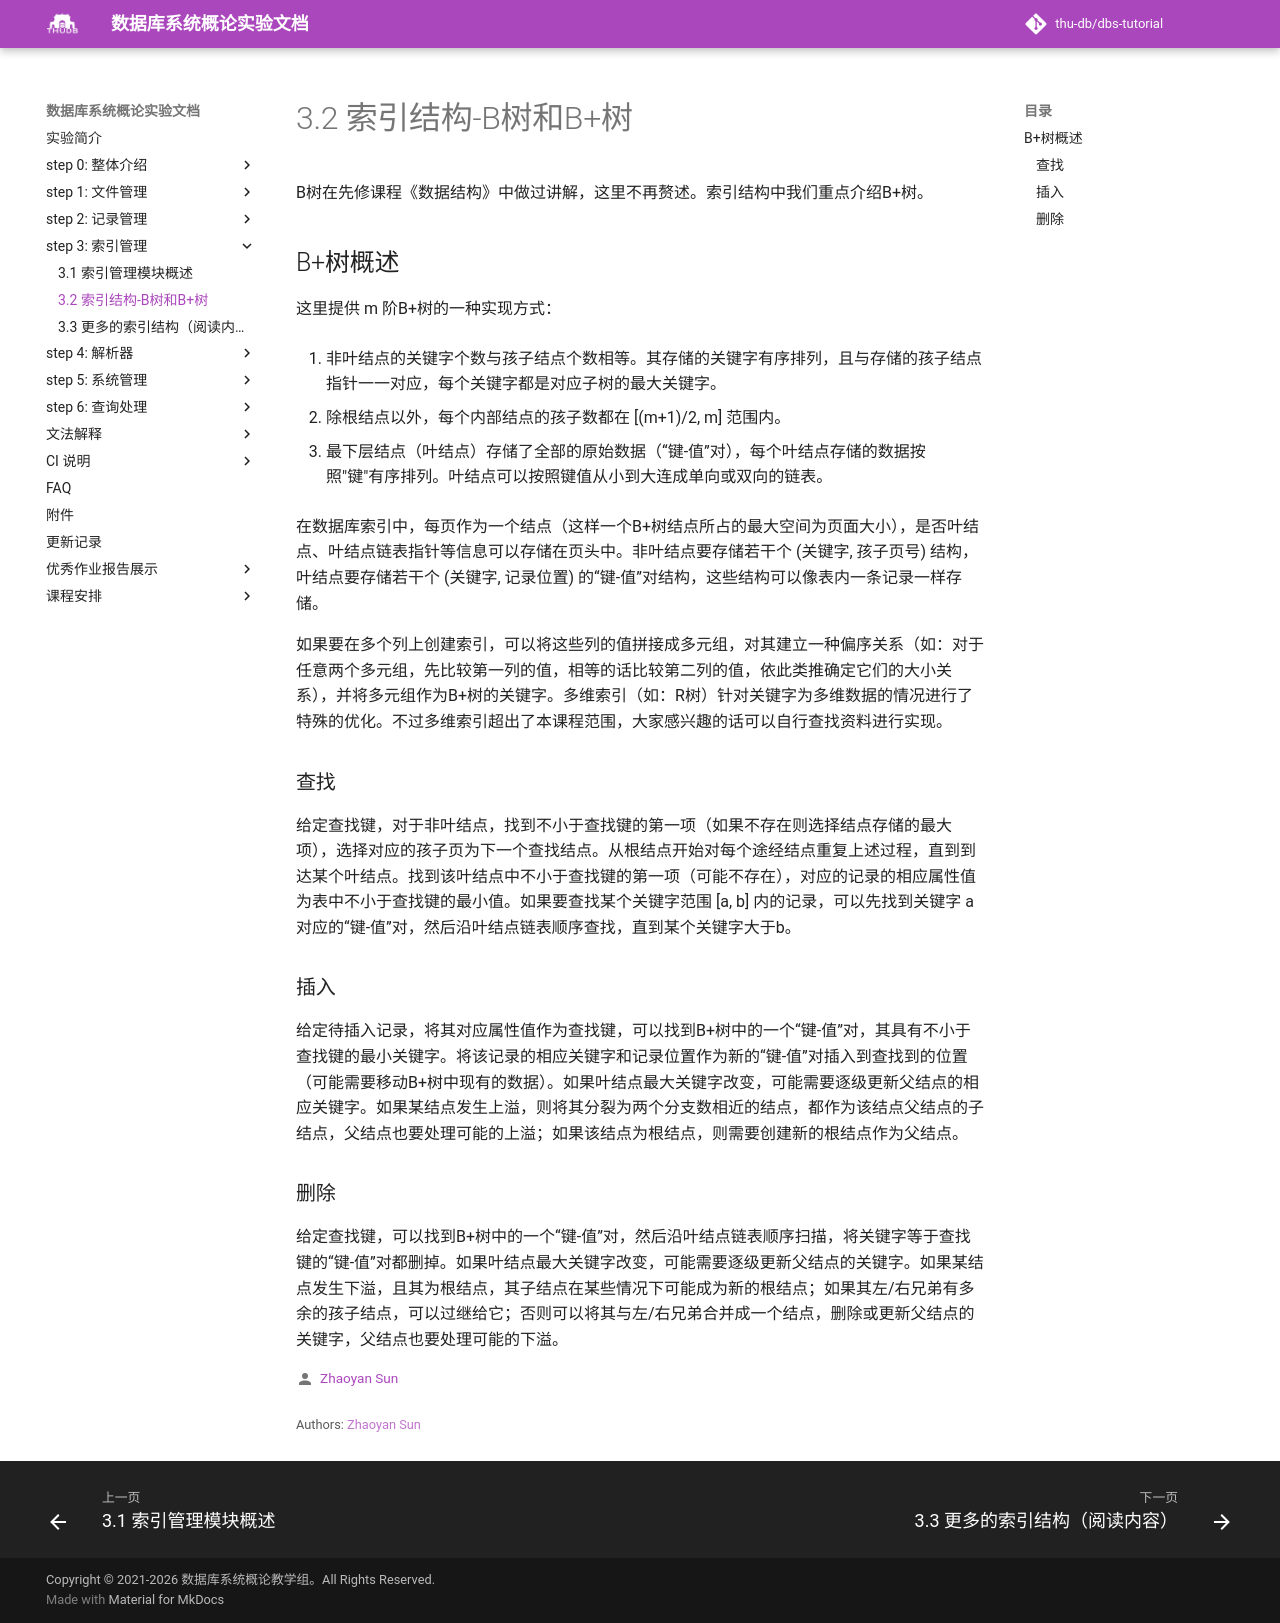

repository: thu-db/dbs-tutorial · page: chapter-3/btree/index.html · generator: mkdocs

# 3.2 索引结构-B树和B+树
B树在先修课程《数据结构》中做过讲解，这里不再赘述。索引结构中我们重点介绍B+树。

## B+树概述
这里提供 m 阶B+树的一种实现方式：

1. 非叶结点的关键字个数与孩子结点个数相等。其存储的关键字有序排列，且与存储的孩子结点指针一一对应，每个关键字都是对应子树的最大关键字。

2. 除根结点以外，每个内部结点的孩子数都在 [(m+1)/2, m] 范围内。 

3. 最下层结点（叶结点）存储了全部的原始数据（“键-值”对），每个叶结点存储的数据按照"键"有序排列。叶结点可以按照键值从小到大连成单向或双向的链表。

在数据库索引中，每页作为一个结点（这样一个B+树结点所占的最大空间为页面大小），是否叶结点、叶结点链表指针等信息可以存储在页头中。非叶结点要存储若干个 (关键字, 孩子页号) 结构，叶结点要存储若干个 (关键字, 记录位置) 的“键-值”对结构，这些结构可以像表内一条记录一样存储。

如果要在多个列上创建索引，可以将这些列的值拼接成多元组，对其建立一种偏序关系（如：对于任意两个多元组，先比较第一列的值，相等的话比较第二列的值，依此类推确定它们的大小关系），并将多元组作为B+树的关键字。多维索引（如：R树）针对关键字为多维数据的情况进行了特殊的优化。不过多维索引超出了本课程范围，大家感兴趣的话可以自行查找资料进行实现。

### 查找
给定查找键，对于非叶结点，找到不小于查找键的第一项（如果不存在则选择结点存储的最大项），选择对应的孩子页为下一个查找结点。从根结点开始对每个途经结点重复上述过程，直到到达某个叶结点。找到该叶结点中不小于查找键的第一项（可能不存在），对应的记录的相应属性值为表中不小于查找键的最小值。如果要查找某个关键字范围 [a, b] 内的记录，可以先找到关键字 a 对应的“键-值”对，然后沿叶结点链表顺序查找，直到某个关键字大于b。

### 插入
给定待插入记录，将其对应属性值作为查找键，可以找到B+树中的一个“键-值”对，其具有不小于查找键的最小关键字。将该记录的相应关键字和记录位置作为新的“键-值”对插入到查找到的位置（可能需要移动B+树中现有的数据）。如果叶结点最大关键字改变，可能需要逐级更新父结点的相应关键字。如果某结点发生上溢，则将其分裂为两个分支数相近的结点，都作为该结点父结点的子结点，父结点也要处理可能的上溢；如果该结点为根结点，则需要创建新的根结点作为父结点。

### 删除
给定查找键，可以找到B+树中的一个“键-值”对，然后沿叶结点链表顺序扫描，将关键字等于查找键的“键-值”对都删掉。如果叶结点最大关键字改变，可能需要逐级更新父结点的关键字。如果某结点发生下溢，且其为根结点，其子结点在某些情况下可能成为新的根结点；如果其左/右兄弟有多余的孩子结点，可以过继给它；否则可以将其与左/右兄弟合并成一个结点，删除或更新父结点的关键字，父结点也要处理可能的下溢。
